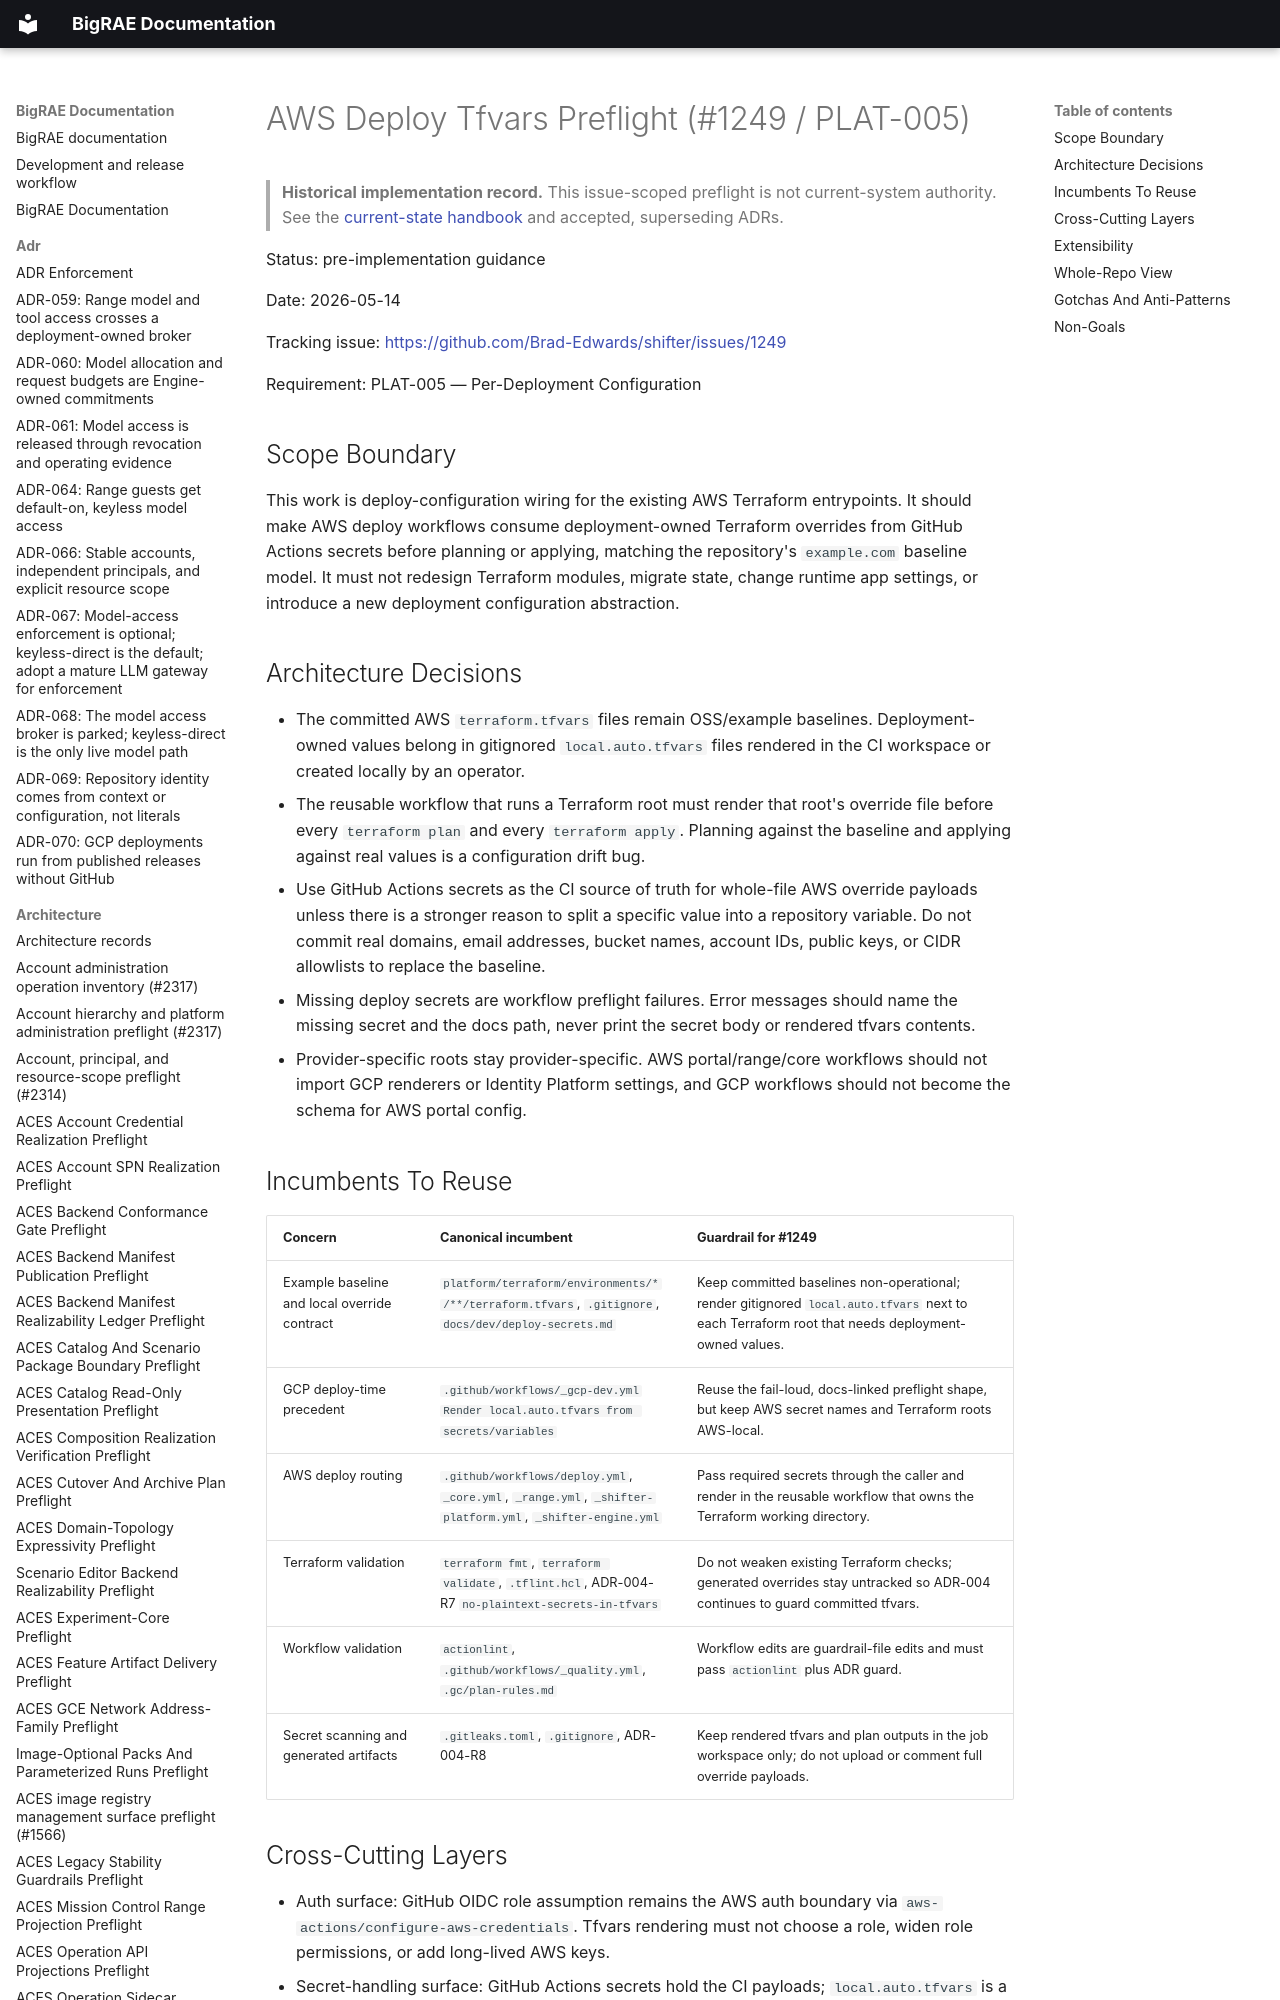

repository: Brad-Edwards/bigrae · page: architecture/aws-deploy-tfvars-preflight-1249/index.html · generator: mkdocs

# AWS Deploy Tfvars Preflight (#1249 / PLAT-005)

> **Historical implementation record.** This issue-scoped preflight is not current-system authority. See the [current-state handbook](../technical/architecture.md) and accepted, superseding ADRs.


Status: pre-implementation guidance

Date: 2026-05-14

Tracking issue: <https://github.com/Brad-Edwards/shifter/issues/1249>

Requirement: PLAT-005 — Per-Deployment Configuration

## Scope Boundary

This work is deploy-configuration wiring for the existing AWS Terraform
entrypoints. It should make AWS deploy workflows consume deployment-owned
Terraform overrides from GitHub Actions secrets before planning or applying,
matching the repository's `example.com` baseline model. It must not redesign
Terraform modules, migrate state, change runtime app settings, or introduce a
new deployment configuration abstraction.
